Run: headless pygame with SDL's dummy video driver; simulated clock (each Clock.tick advances the game by its frame time, no real sleeping); random seed 0; keys injected as events and as key.get_pressed() state; mouse plan: one left click at the window centre at the start of phase 2, then a move to the lower-right quarter at the start of phase 3.
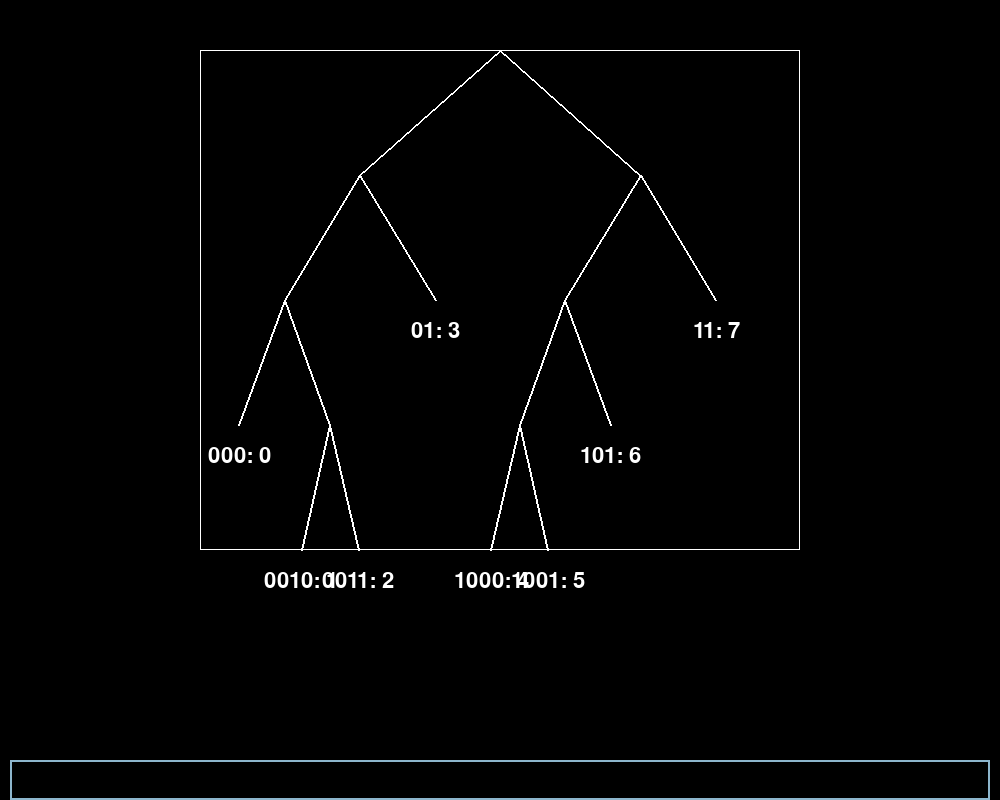
Frame 1 of 4 · flips 1–60 · no input
Frame 2 of 4 · flips 61–180 · clicked the window centre · tapped SPACE, RETURN · held RIGHT (→), D · screen unchanged from frame 1, image omitted
Frame 3 of 4 · flips 181–300 · moved the mouse to the lower-right quarter · held DOWN (↓), S · screen unchanged from frame 2, image omitted
Frame 4 of 4 · flips 301–420 · held LEFT (←), A, UP (↑), W · screen unchanged from frame 3, image omitted

The pygame program that drew these frames:

import pygame
import math
import pygame.locals as pl

class Graphics:
    pass
# Define the colors
BLACK = (0, 0, 0)
WHITE = (255, 255, 255)
GREEN = (0, 255, 0)
RED = (255, 0, 0)
LINE_COLOUR = WHITE
TEXT_COLOUR = WHITE
BACKGROUND_COLOUR = BLACK

# Set up node dimensions
NODE_RADIUS = 20
NODE_GAP = 50
HEIGHT = 50
ANGLE_DEC_FACTOR = 0.75
INIT_ANGLE = 5/12 * math.pi



# Initialize Pygame
pygame.init()


FONT = pygame.font.Font(None, 32)

# Set up the screen
SCREEN_WIDTH = 1000
SCREEN_HEIGHT = 800
screen = pygame.display.set_mode((SCREEN_WIDTH, SCREEN_HEIGHT), pygame.RESIZABLE)
pygame.display.set_caption("Tree pair")


def draw_binary_tree(achains, starting, size):
    sizex, sizey = size
    d = 1
    lengths = [len(v) for v in achains]
    max_depth = max(lengths)
    local_height = sizey//max_depth
    angle_dec = (math.atan((sizex / (2**(max_depth))  - d) / (2*local_height)) / INIT_ANGLE) ** (1/(max_depth + 1))
    # print(angle_dec)
    rec_draw("", achains, starting, starting, INIT_ANGLE * angle_dec, local_height,angle_dec)

def rec_draw(string, achains, coords, ancestor, angle, local_height, angle_dec):
    (x,y) = coords
    # pygame.draw.circle(screen, WHITE, (x, y), NODE_RADIUS)
    # pygame.draw.circle(screen, BLACK, (x, y), NODE_RADIUS, 1)
    # font = pygame.font.Font(None, 20)
    # text = font.render(str(string), True, BLACK)
    # text_rect = text.get_rect(center=(x, y))
    # screen.blit(text, text_rect)

    if string in achains:
        font = pygame.font.Font(None, 32)
        text = font.render(string + ": " + str(achains.index(string)), True, TEXT_COLOUR)
        # text = font.render(str(achains.index(string)), True, TEXT_COLOUR)
        text_rect = text.get_rect(center=(x, y + local_height //4))
        screen.blit(text, text_rect)

    # Calculate the coordinates for the child nodes
    left_x = x - local_height * math.tan(angle)
    right_x = x + local_height * math.tan(angle)
    child_y = y + local_height

    if string == "":
        pass
    elif string[-1] == "1":
        # pygame.draw.line(screen, BLACK, (ancestor[0], ancestor[1] + NODE_RADIUS), (coords[0], coords[1]- NODE_RADIUS), 2)

        pygame.draw.line(screen, LINE_COLOUR, ancestor, coords, 2)
    elif string[-1] == "0":

        # pygame.draw.line(screen, BLACK, (ancestor[0], ancestor[1] + NODE_RADIUS), (coords[0], coords[1]- NODE_RADIUS), 2)
        pygame.draw.line(screen, LINE_COLOUR, ancestor, coords, 2)
    if string not in achains:
        rec_draw(string + "1", achains, (right_x, child_y), coords, angle * angle_dec, local_height, angle_dec)
        rec_draw(string + "0", achains, (left_x, child_y), coords, angle * angle_dec, local_height, angle_dec)

# Function to handle window resizing
def handle_resize(event):
    global SCREEN_WIDTH, SCREEN_HEIGHT
    SCREEN_WIDTH, SCREEN_HEIGHT = event.w, event.h

def handle_text(text):
    print(text)
    pass

# Set up the text input box
color_inactive = pygame.Color('lightskyblue3')
color_active = pygame.Color('dodgerblue2')
color = color_inactive
text = ''
active = False

# screen.fill(BACKGROUND_COLOUR)
# antichain = ["00", "01", "1"]
antichain = ["000", "0010", "0011", "01", "1000", "1001", "101", "11"]
# draw_binary_tree(antichain, (SCREEN_WIDTH//2, 50))
# Update the screen
# pygame.display.flip()

# Game loop
running = True
while running:
    input_box = pygame.Rect(10, SCREEN_HEIGHT - 40, SCREEN_WIDTH - 20, 40)
    for event in pygame.event.get():
        if event.type == pygame.QUIT:
            running = False
        elif event.type == pygame.VIDEORESIZE:
            handle_resize(event)
        elif event.type == pygame.MOUSEBUTTONDOWN:
            # Check if the user clicked on the input box
            if input_box.collidepoint(event.pos):
                # Toggle the active variable
                active = not active
            else:
                active = False
            # Change the input box color based on its active state
            color = color_active if active else color_inactive
        elif event.type == pygame.KEYDOWN:
            if active:
                if event.key == pygame.K_RETURN:
                    handle_text(text)
                    text = ''
                elif event.key == pygame.K_BACKSPACE:
                    text = text[:-1]
                else:
                    text += event.unicode

    # Handle camera movement and zoom
    # handle_camera()

    # Fill the screen with a background color
    screen.fill(BACKGROUND_COLOUR)

    tree_size = (600,500)
    draw_binary_tree(antichain, (SCREEN_WIDTH//2, 50), tree_size)

    pygame.draw.rect(screen, WHITE, pygame.Rect(SCREEN_WIDTH//2 - tree_size[0]//2, 50, tree_size[0], tree_size[1]), width = 1)

    # Draw the input box
    pygame.draw.rect(screen, color, input_box, 2)

    # Render the text
    txt_surface = FONT.render(text, True, TEXT_COLOUR)

    # Calculate the position of the text
    text_x = input_box.x + 5
    text_y = input_box.y + 10

    # Blit the text onto the screen
    screen.blit(txt_surface, (text_x, text_y))
    # Update the screen
    pygame.display.flip()

# Quit the program
pygame.quit()
